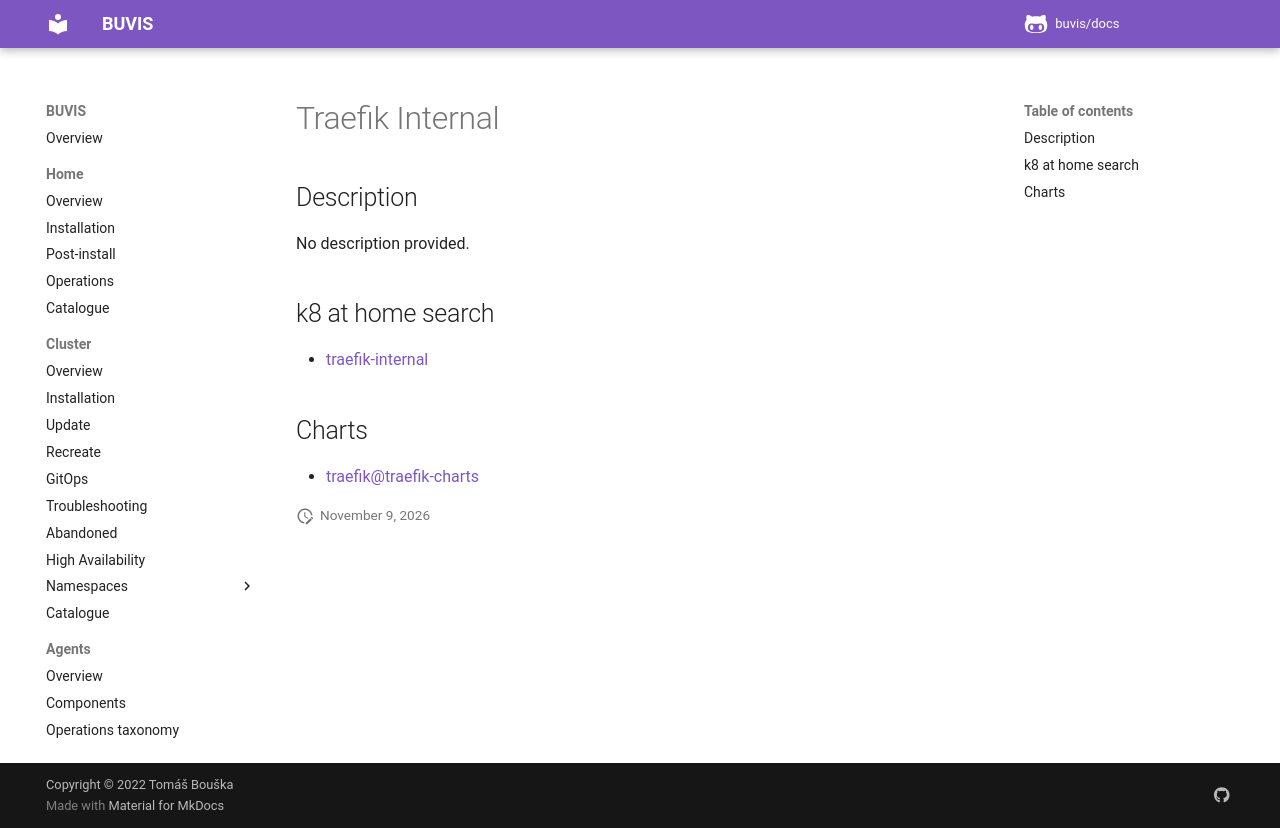

repository: buvis/docs · page: cluster/catalogue/traefik-internal/index.html · generator: mkdocs

# Traefik Internal

## Description

No description provided.

## k8 at home search

- [traefik-internal](https://nanne.dev/k8s-at-home-search/#/traefik-internal)

## Charts

- [traefik@traefik-charts](https://helm.traefik.io/traefik/)
